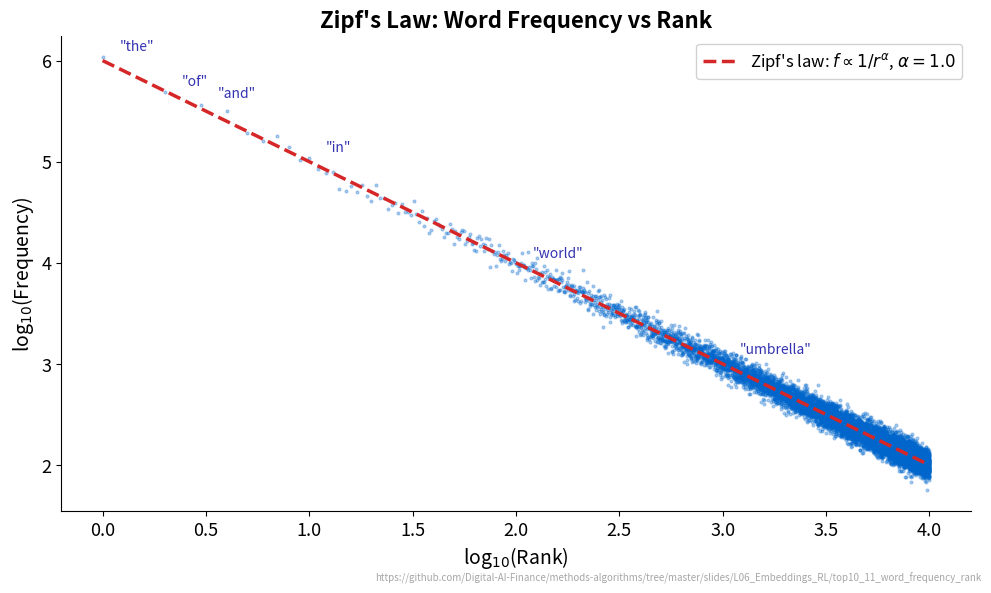

Here is the Python script that generated this plot: (Note: this script raises an exception after producing the figure.)
"""Zipf's Law: Word Frequency vs Rank - Log-log plot of synthetic word frequencies following Zipf distribution."""
import matplotlib.pyplot as plt
import numpy as np
from pathlib import Path

CHART_METADATA = {
    "title": "Zipf's Law: Word Frequency vs Rank",
    "description": "Log-log plot showing synthetic word frequencies following Zipf distribution",
    "url": "https://github.com/Digital-AI-Finance/methods-algorithms/tree/master/slides/L06_Embeddings_RL/top10_11_word_frequency_rank"
}

plt.rcParams.update({
    'font.size': 14, 'axes.labelsize': 14, 'axes.titlesize': 16,
    'xtick.labelsize': 13, 'ytick.labelsize': 13, 'legend.fontsize': 13,
    'figure.figsize': (10, 6), 'figure.dpi': 150,
    'axes.spines.top': False, 'axes.spines.right': False,
})

MLPURPLE = '#3333B2'
MLBLUE = '#0066CC'
MLORANGE = '#FF7F0E'
MLGREEN = '#2CA02C'
MLRED = '#D62728'

np.random.seed(42)

# Generate synthetic word frequencies following Zipf's law
n_words = 10000
alpha = 1.0
C = 1e6
ranks = np.arange(1, n_words + 1)
# True Zipf frequencies with noise
frequencies = C / (ranks ** alpha)
# Add realistic noise (multiplicative)
noise = np.exp(np.random.randn(n_words) * 0.15)
frequencies_noisy = frequencies * noise

log_ranks = np.log10(ranks)
log_freqs = np.log10(frequencies_noisy)
log_freqs_true = np.log10(frequencies)

fig, ax = plt.subplots(figsize=(10, 6))

# Scatter of noisy data
ax.scatter(log_ranks, log_freqs, c=MLBLUE, alpha=0.3, s=4, rasterized=True)

# Theoretical Zipf line
ax.plot(log_ranks, log_freqs_true, color=MLRED, linewidth=2.5, linestyle='--',
        label=r"Zipf's law: $f \propto 1/r^{\alpha}$, $\alpha=1.0$")

# Annotate a few example words
example_words = {1: 'the', 2: 'of', 3: 'and', 10: 'in', 100: 'world', 1000: 'umbrella'}
for rank, word in example_words.items():
    idx = rank - 1
    ax.annotate(f'"{word}"', (log_ranks[idx], log_freqs[idx]),
                textcoords="offset points", xytext=(12, 5),
                fontsize=10, color=MLPURPLE, fontstyle='italic')

ax.set_title("Zipf's Law: Word Frequency vs Rank", fontsize=16, fontweight='bold')
ax.set_xlabel("log$_{10}$(Rank)")
ax.set_ylabel("log$_{10}$(Frequency)")
ax.legend(loc='upper right', fontsize=12, framealpha=0.9)

plt.figtext(0.99, 0.01, CHART_METADATA['url'],
            fontsize=7, color='gray', ha='right', va='bottom', alpha=0.7)
plt.tight_layout()
plt.savefig(Path(__file__).parent / 'chart.pdf', dpi=300, bbox_inches='tight')
plt.close()
print("Chart saved: top10_11_word_frequency_rank/chart.pdf")
